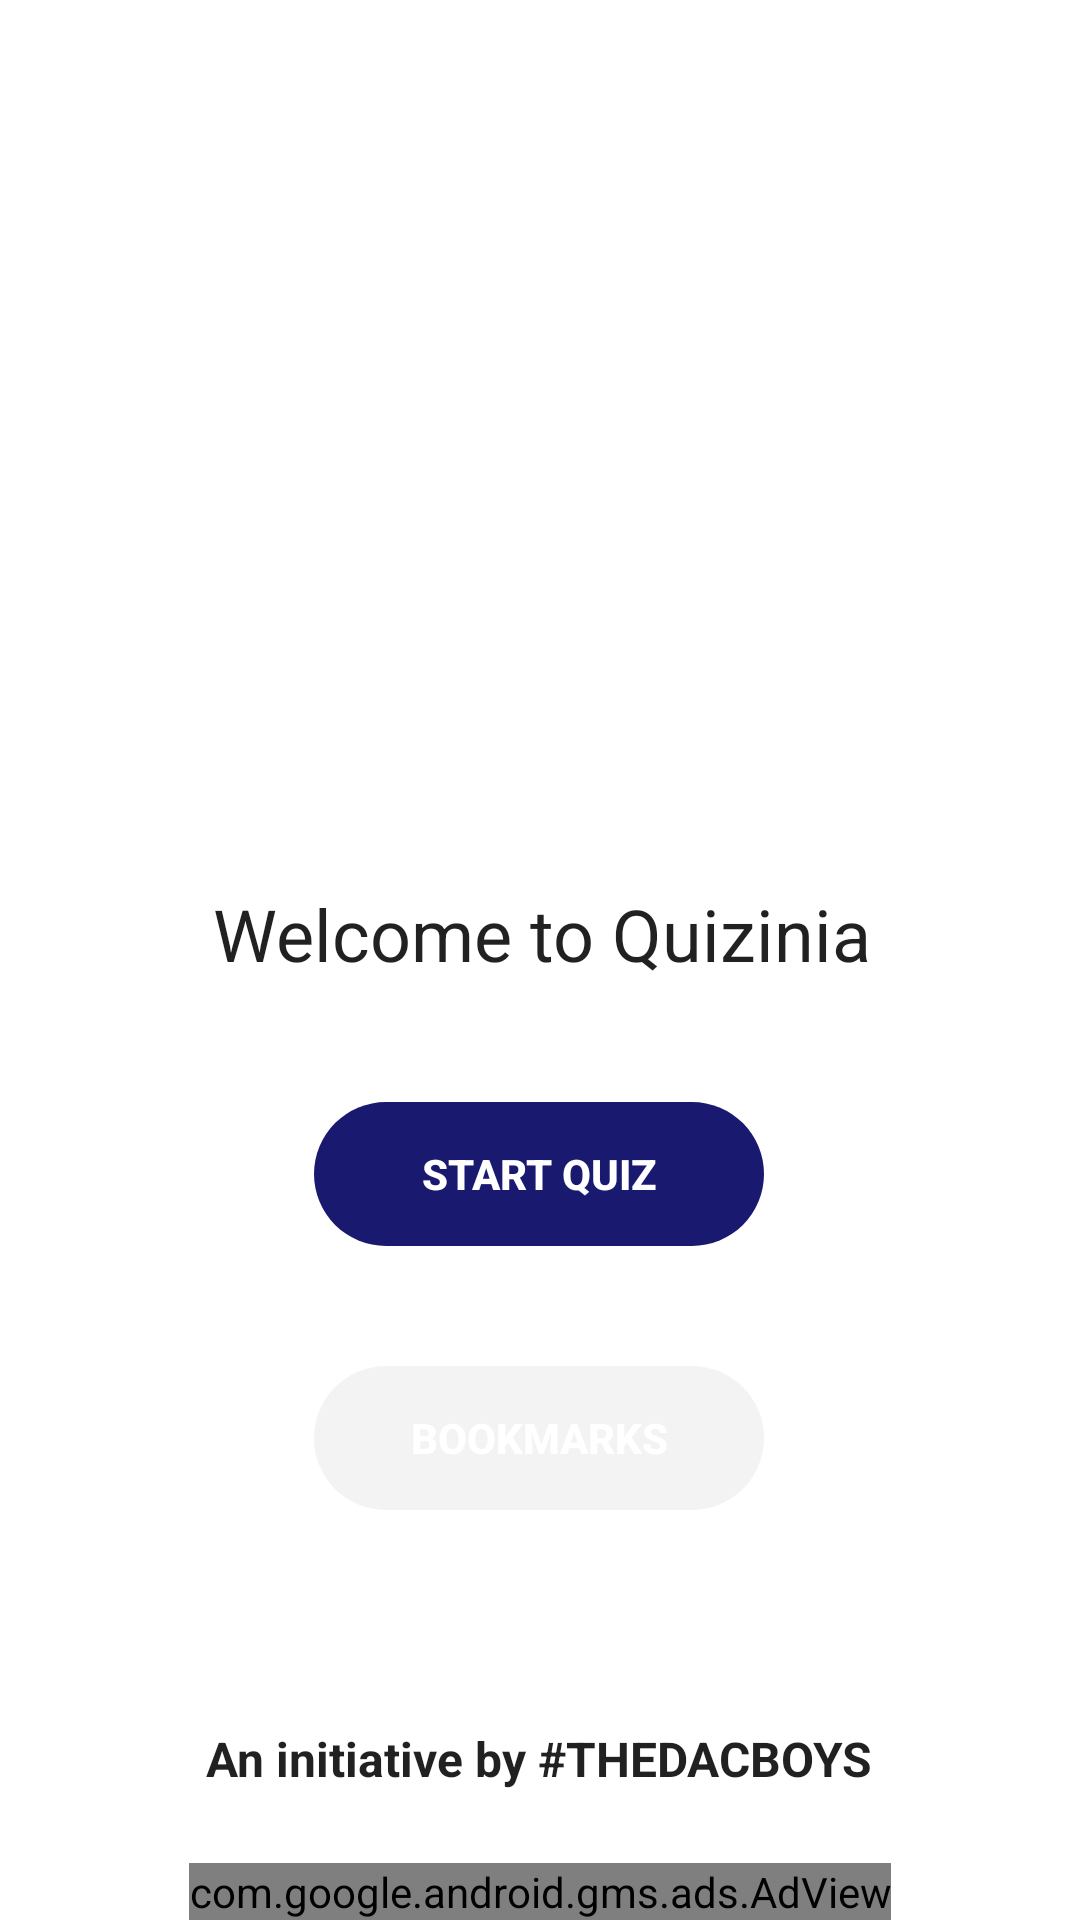

Produce the Android XML layout that renders to this screen, including the resource entries it uses.
<!-- AndroidManifest.xml: application theme Theme.Quizinia -->
<!-- res/layout/activity_main.xml -->
<?xml version="1.0" encoding="utf-8"?>
<LinearLayout xmlns:android="http://schemas.android.com/apk/res/android"
    xmlns:app="http://schemas.android.com/apk/res-auto"
    xmlns:tools="http://schemas.android.com/tools"
    android:layout_width="match_parent"
    android:orientation="vertical"
    android:layout_height="match_parent"
    tools:context=".MainActivity">
    
    <ScrollView
        android:layout_width="match_parent"
        android:layout_height="match_parent"
        android:fillViewport="true">
    
    <androidx.constraintlayout.widget.ConstraintLayout
        android:layout_width="match_parent"
        android:layout_height="wrap_content">

        <FrameLayout
            android:id="@+id/frameLayout"
            android:layout_width="0dp"
            android:layout_height="0dp"
            android:layout_marginBottom="128dp"
            app:layout_constraintBottom_toTopOf="@+id/start_btn"
            app:layout_constraintEnd_toEndOf="parent"
            app:layout_constraintStart_toStartOf="parent"
            app:layout_constraintTop_toTopOf="parent">

            <ImageView
                android:id="@+id/imageView"
                android:layout_width="wrap_content"
                android:layout_height="wrap_content"
                app:srcCompat="@drawable/undraw_questions_re_1fy7" />

        </FrameLayout>



        <Button
            android:id="@+id/start_btn"
            android:layout_width="150dp"
            android:layout_height="wrap_content"
            android:layout_marginBottom="40dp"
            android:background="@drawable/rounded_corners"
            android:text="Start Quiz"
            android:stateListAnimator="@null"
            android:textColor="@android:color/white"
            android:textStyle="bold"
            app:layout_constraintBottom_toTopOf="@+id/bookmark_btn"
            app:layout_constraintEnd_toEndOf="parent"
            app:layout_constraintHorizontal_bias="0.498"
            app:layout_constraintStart_toStartOf="parent" />

        <Button
            android:id="@+id/bookmark_btn"
            android:backgroundTint="#F3F3F3"
            android:layout_width="150dp"
            android:layout_height="wrap_content"
            android:layout_marginBottom="72dp"
            android:text="Bookmarks"
            android:stateListAnimator="@null"
            android:textColor="@android:color/white"
            android:textStyle="bold"
            app:layout_constraintBottom_toTopOf="@+id/textView3"
            app:layout_constraintEnd_toEndOf="parent"
            app:layout_constraintHorizontal_bias="0.498"
            app:layout_constraintStart_toStartOf="parent"
            android:background="@drawable/rounded_corners"/>

        <TextView
            android:id="@+id/textView2"
            style="@style/TextAppearance.AppCompat.Headline"
            android:layout_width="wrap_content"
            android:layout_height="wrap_content"
            android:text="Welcome to Quizinia"
            app:layout_constraintBottom_toTopOf="@+id/start_btn"
            app:layout_constraintEnd_toEndOf="parent"
            app:layout_constraintHorizontal_bias="0.507"
            app:layout_constraintStart_toStartOf="parent"
            app:layout_constraintTop_toBottomOf="@+id/frameLayout"
            app:layout_constraintVertical_bias="0.583" />

        <TextView
            android:id="@+id/textView3"
            style="@style/TextAppearance.AppCompat.Subhead"
            android:layout_width="wrap_content"
            android:layout_height="wrap_content"
            android:layout_marginBottom="24dp"
            android:text="An initiative by #THEDACBOYS"
            android:textStyle="bold"
            app:layout_constraintBottom_toTopOf="@+id/adView"
            app:layout_constraintEnd_toEndOf="@+id/bookmark_btn"
            app:layout_constraintStart_toStartOf="@+id/bookmark_btn" />

        <com.google.android.gms.ads.AdView
            android:id="@+id/adView"
            android:layout_width="wrap_content"
            android:layout_height="wrap_content"
            android:layout_alignParentBottom="true"
            android:layout_centerHorizontal="true"
            app:adSize="BANNER"
            app:adUnitId="ca-app-pub-1373457972994236/1480573443"
            app:layout_constraintBottom_toBottomOf="parent"
            app:layout_constraintEnd_toEndOf="parent"
            app:layout_constraintStart_toStartOf="parent"></com.google.android.gms.ads.AdView>


    </androidx.constraintlayout.widget.ConstraintLayout>



    </ScrollView>


</LinearLayout>
<!-- resources referenced by this layout -->
<resources>
  <!-- drawable rounded_corners (drawable) -->
  <?xml version="1.0" encoding="utf-8"?>
  <shape android:shape="rectangle" xmlns:android="http://schemas.android.com/apk/res/android">
      <corners android:radius="300dp"/>
      <solid android:color="#191970"/>
  
  
  </shape>
  <style name="Theme.Quizinia" parent="Theme.MaterialComponents.DayNight.NoActionBar">
          
          <item name="colorPrimary">#191970</item>
          <item name="colorPrimaryVariant">#191970</item>
          <item name="colorOnPrimary">#ffffff</item>
  
  
      </style>
</resources>
